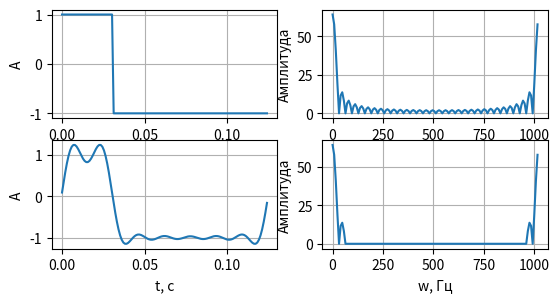

Source code (Python):
import numpy as np
import matplotlib.pyplot as plt
from scipy import signal

fs = 1024 # частота дискретизации
f = 8 # частота сигнала
A = 1 # амплитуда
N = int(fs/f) # число точек в сигнале
t = np.arange(N) # временной интервал
y = A * signal.square(2 * np.pi * f * t / fs,0.25) # импульс скважности 2
plt.figure(1)

plt.subplot(3, 2, 1) # график размещаем
plt.plot(t/fs, y) # наш исходный график (частотный)
plt.xlabel('t, с')
plt.ylabel('А')
plt.grid(True)

CS = np.fft.fft(y) # ЧАСТОТНЫЙ СПЕКТР СИГНАЛА
AS = np.abs(CS) # АМПЛИТУДНЫЙ СПЕКТР СИГНАЛА

plt.subplot(3, 2, 2)
plt.plot(np.arange(N)/N * fs, AS)
plt.ylabel('Амплитуда')
plt.xlabel('w, Гц')
plt.grid(True)

# создаем второй частотный спектр
CS1 = CS.copy()
k = 0
gr = 8
while k < (N//2-gr):
    CS1[N//2-k] = 0
    CS1[(N//2+1)+k] = 0
    k += 1

y1 = np.fft.ifft(CS1)

plt.subplot(3, 2, 3)
plt.plot(t/fs, y1) # ВТОРОЙ ГРАФИК ЧАСТОТНЫЙ
plt.xlabel('t, с')
plt.ylabel('А')
plt.grid(True)

AS1 = np.abs(CS1)

plt.subplot(3, 2, 4)
plt.plot(np.arange(N)/N * fs, AS1)
plt.ylabel('Амплитуда')
plt.xlabel('w, Гц')
plt.grid(True)

plt.show()